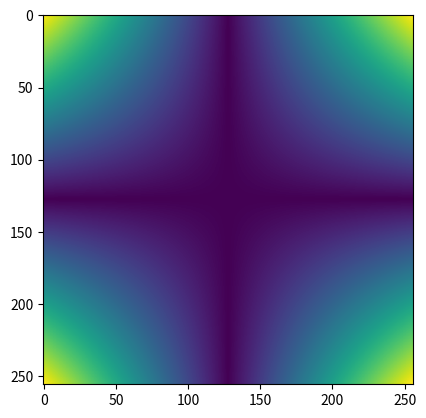

Generate this figure with matplotlib: (Note: this script raises an exception after producing the figure.)
# x * exp(-1j*2*x)
#   для аналитики - финитное преобразование
#   Использовать св-ва Фурье
'''
1.Реализовать одномерное финитное преобразование Фурье с помощью применения
алгоритма БПФ
2.Построить график гауссова пучка exp(−𝑠𝑥^2), s – задаваемая константа. Здесь и далее для
каждого графика следует строить отдельно графики амплитуды и фазы
3.Убедиться в правильности реализации преобразования, подав на вход гауссов пучок exp(−𝑠𝑥^2)
– собственную функцию преобразования Фурье. На выходе тоже должен
получиться гауссов пучок, но другого масштаба (построить график на правильной
области определения [−𝑏̃, 𝑏̃]). Рекомендуемая входная область: [−𝑎, 𝑎] = [−5, 5]
4.Реализовать финитное преобразование Фурье стандартным методом численного
интегрирования (например, методом прямоугольников). Важно: необходимо
вычислить интеграл для каждого дискретного значения u, чтобы получить результат
в виде вектора. На вход преобразования вновь следует подавать гауссов пучок.
5. Построить результаты двух разных реализаций преобразования на одном
изображении (одно для амплитуды, одно для фазы) и убедиться, что они совпадают.
6. Используя первую реализацию преобразования, подать на вход световое поле,
отличное от гауссова пучка, в соответствии со своим вариантом. Построить графики
самого пучка и результата преобразования.
7. Рассчитать аналитически результат преобразования своего варианта поля и
построить график на одной системе координат с результатом, полученным в
предыдущем пункте
8. Выполнить пункты 1-3 и 6-7 для двумерного случая. Графики изменятся на
двумерные изображения, одномерные функции следует заменить на двумерные,
равные произведению соответствующих одномерных функций. Например, гауссов
пучок поменяется на exp(−𝑠𝑥^2−𝑝𝑦^2), s, p – задаваемые константы.
'''

import numpy as np
import matplotlib.pyplot as plt


a = 5
N = 2 ** 8
M = 2 ** 12
b = np.square(N) / (4 * a * M)
hx = a * 2 / N
hF = b * 2 / N
s = 1
p = 1

def fin_fft_2d( hx, f, N, M):
    f = add_zeros_1d(f, M)
    f = np.fft.fftshift(f)
    F = np.fft.fft(f)
    F = F * hx
    F = np.fft.fftshift(F)
    F = get_central_part_1d(F, N)
    return F


def fin_fft_3d(hx,zf,N,M):
    f = add_zeros_2d(zf,M)
    f = np.fft.fftshift(f)
    F = np.fft.fft(f)
    F = F *(hx**2)
    F = np.fft.fftshift(F)
    F = get_central_part_2d(F, N)
    return F


def core_2d(Xi, x):
    return np.exp(-2j * np.pi * x * Xi)

def core_3d(Xi1,Xi2,x1,x2):
    return np.exp(-2j*np.pi*Xi1*Xi2*x1*x2)


def int_fourier_2d(X, Xi, h, func):
    A = core_2d(Xi[:, None], X[None, :])
    f = func(X)
    res = np.dot(A, f) * h
    return res

def int_fourier_3d(X1,X2,Xi1,Xi2,h,func):
    res = np.zeros((N,N),dtype=np.complex)
    for i in range(N):
        for j in range(N):
            for k in range(N):
                for m in range(N):
                    A = core_3d(Xi1[i],Xi2[j],X1[k],X2[m])
                    f = func(X1[k],X2[m])
                    res[i][j] += A*f
    res = res*(h**2)
    return res

def gaussian(x):
    return np.array(np.exp(-s * np.square(x)), dtype=np.complex)


def input_field_2d(x):
    return x * np.exp(-2j * x)


def gaussian_3d(x1, x2):
    return np.exp(-s * np.square(x1) - p * np.square(x2))


def input_field_3d(x, y):
    return x * y * np.exp(-2j * (x + y))


def input_of_size(a, N):
    x = np.linspace(-a, a, N)
    return input_field_2d(x)


def add_zeros_1d(x, M: int):
    l = (M - N) // 2
    r = l + N
    res = np.pad(x,(l,l),'constant',constant_values=(0,0))
    return res

def add_zeros_2d(x, M:int):
    l = (M - N) // 2
    r = l+N
    res = np.pad(x,((l,l),(l,l)),'constant', constant_values=((0,0),(0,0)))
    return res




def get_central_part_1d(x, N):
    M = len(x)
    l = (M - N) // 2
    r = l + N
    return x[l:r]


def get_central_part_2d(x,N):
    l = (M - N) // 2
    r = l + N
    return x[l:r,l:r]


def swap_halves_1d(x):
    N = len(x)
    N_2 = N // 2
    assert N % 2 == 0
    assert N_2 % 2 == 0
    t = np.copy(x)
    x[:N_2] = t[N_2:]
    x[N_2:] = t[:N_2]
    return x





def plot_all_2D(x, y):
    fig1 = plt.figure(1)
    labels = ["через БПФ", "через ПФ", "аналитическое"]
    marks = ['--', '-.', ':']
    for i in range(len(x)):
        label, mark = labels[i], marks[i]
        plt.plot(x[i], np.abs(y[i]), mark, label=label)
    plt.title("Амплитуда")
    plt.grid()
    plt.legend()

    fig2 = plt.figure(2)
    for i in range(len(x)):
        label, mark = labels[i], marks[i]
        plt.plot(x[i], np.angle(y[i]), mark, label=label)
    plt.title("Фаза")
    plt.grid()
    plt.legend()

    plt.show()
    plt.close()


def plot_input_2D(x, y):
    fig1 = plt.figure(1)
    plt.plot(x, np.abs(y))
    plt.title("Амплитуда")
    plt.grid()

    fig2 = plt.figure(2)
    plt.plot(x, np.angle(y))
    plt.title("Фаза")
    plt.grid()

    plt.show()
    plt.close()


def analitical_input_field_2d(x, a):
    return 1j * (2 * (np.pi * a * x + a) * np.cos(2 * a * (np.pi * x + 1)) - np.sin(2 * (np.pi * a * x + a))) / (
                2 * np.square(np.pi * x + 1))

def analitical_input_field_3d(x1,x2,a):
    return -(np.sin(2*np.pi*a(x1+1/np.pi))-2*np.pi*a*(x1+1/np.pi)*np.cos(2*np.pi*a*(x1+1/np.pi)))*\
           (np.sin(2*np.pi*a(x2+1/np.pi))-2*np.pi*a*(x2+1/np.pi)*np.cos(2*np.pi*a*(x2+1/np.pi)))/(4*(np.pi**4)*np.square(x1)*np.square(x2))

def input_field_print_2d():
    global N, M, hx
    funct = input_field_2d
    x_f = np.linspace(-a, a, N)
    x_F = np.linspace(-b, b, N)

    f = funct(x_f)
    F = fin_fft_2d(hx, f, N, M)
    F1 = int_fourier_2d(x_f, x_F, hx, funct)
    F2 = analitical_input_field_2d(x_F, a)
    plot_all_2D((x_F, x_F, x_F), (F, F1, F2))

    plot_input_2D(x_f, f)


def plot_all_3d(xs, ys):
    pass



def plot_input_3D(x_f, f):
    pass


def input_field_print_3d():
    funct = input_field_3d
    x_f = np.linspace(-a,a,N)
    y_f = np.linspace(-a,a,N)
    x_F = np.linspace(-b,b,N)

    zf = funct(x_f[:,None],y_f[None,:])
    plt.imshow(np.abs(zf))

    plt.show()
    F = fin_fft_3d(hx,zf,N,M)
    F1 = int_fourier_3d(x_f,x_f,x_F,x_F,hx,funct)
    x,y = np.meshgrid(x_f,x_f)
    F2 = analitical_input_field_3d(x,y,a)
    plt.imshow(np.abs(F))

    #plot_all_3D((x_F, x_F, x_F), (F, F1, F2))

    #plot_input_3D(x_f, zf)




def gaussian_print_2d():
    global N, M, hx
    funct = gaussian
    x_f = np.linspace(-a, a, N)
    x_F = np.linspace(-b, b, N)

    f = funct(x_f)
    F = fin_fft_2d(hx, f, N, M)
    F1 = int_fourier_2d(x_f, x_F, hx, funct)
    plot_all_2D((x_F, x_F), (F, F1))

    plot_input_2D(x_f, f)

def gaussian_print_3d():
    funct = gaussian_3d
    x_f = np.linspace(-a, a, N)
    y_f = np.linspace(-a, a, N)
    x_F = np.linspace(-b, b, N)

    zf = funct(x_f[:, None], y_f[None, :])
    plt.imshow(zf)
    plt.show()
    F = fin_fft_3d(hx, zf, N, M)
    F1 = int_fourier_3d(x_f, x_f, x_F, x_F, hx, funct)
    x, y = np.meshgrid(x_f, x_f)
    F2 = analitical_input_field_3d(x, y, a)
    plt.imshow(np.abs(F))


def main():
   input_field_print_3d()


if __name__ == '__main__':
    main()
